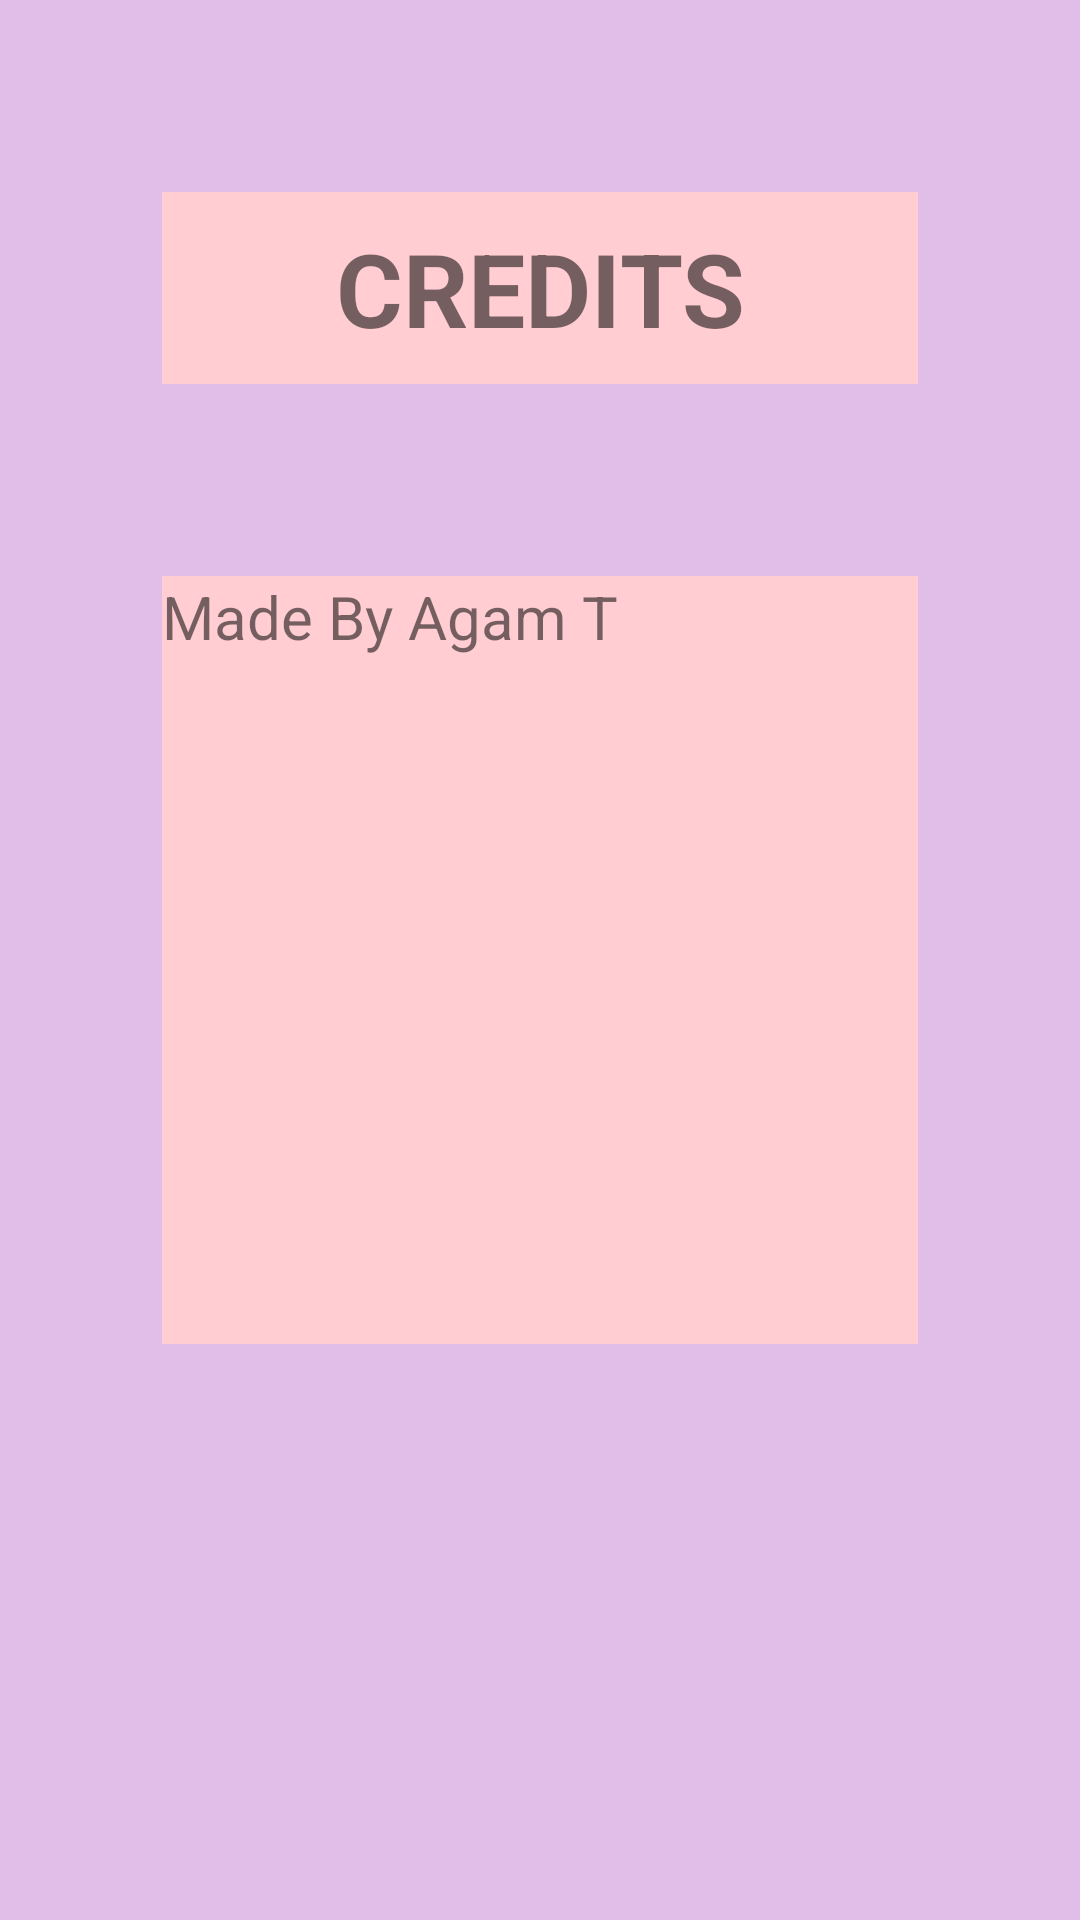

Reconstruct the res/layout file that produces this screen, plus the resources it refers to.
<!-- AndroidManifest.xml: application theme Theme.GevYamOrganize_FirebaseEx124 -->
<!-- res/layout/activity_credits.xml -->
<?xml version="1.0" encoding="utf-8"?>
<LinearLayout xmlns:android="http://schemas.android.com/apk/res/android"
    xmlns:app="http://schemas.android.com/apk/res-auto"
    xmlns:tools="http://schemas.android.com/tools"
    android:layout_width="match_parent"
    android:layout_height="match_parent"
    android:background="#E1BEE7"
    tools:context=".Credits">

    <Space
        android:layout_width="0dp"
        android:layout_height="match_parent"
        android:layout_weight="15" />

    <LinearLayout
        android:layout_width="0dp"
        android:layout_height="match_parent"
        android:layout_weight="70"
        android:orientation="vertical">

        <Space
            android:layout_width="match_parent"
            android:layout_height="0dp"
            android:layout_weight="10" />

        <TextView
            android:layout_width="match_parent"
            android:layout_height="0dp"
            android:layout_weight="10"
            android:background="#FFCDD2"
            android:gravity="center"
            android:text="CREDITS"
            android:textSize="34sp"
            android:textStyle="bold" />

        <Space
            android:layout_width="match_parent"
            android:layout_height="0dp"
            android:layout_weight="10" />

        <TextView
            android:layout_width="match_parent"
            android:layout_height="0dp"
            android:layout_weight="40"
            android:background="#FFCDD2"
            android:text="Made By Agam T"
            android:textSize="20sp" />

        <Space
            android:layout_width="match_parent"
            android:layout_height="0dp"
            android:layout_weight="30" />
    </LinearLayout>

    <Space
        android:layout_width="0dp"
        android:layout_height="match_parent"
        android:layout_weight="15" />

</LinearLayout>
<!-- resources referenced by this layout -->
<resources>
  <style name="Theme.GevYamOrganize_FirebaseEx124" parent="Theme.MaterialComponents.DayNight.DarkActionBar">
          
          <item name="colorPrimary">@color/purple_500</item>
          <item name="colorPrimaryVariant">@color/purple_700</item>
          <item name="colorOnPrimary">@color/white</item>
          
          <item name="colorSecondary">@color/teal_200</item>
          <item name="colorSecondaryVariant">@color/teal_700</item>
          <item name="colorOnSecondary">@color/black</item>
          
          <item name="android:statusBarColor" tools:targetApi="l">?attr/colorPrimaryVariant</item>
          
      </style>
  <!-- not gathered from this repository: default colours our renderer supplied (Android Studio template values) -->
  <color name="purple_500">#FF6200EE</color>
  <color name="purple_700">#FF3700B3</color>
  <color name="teal_200">#FF03DAC5</color>
  <color name="teal_700">#FF018786</color>
  <color name="black">#FF000000</color>
  <color name="white">#FFFFFFFF</color>
</resources>
